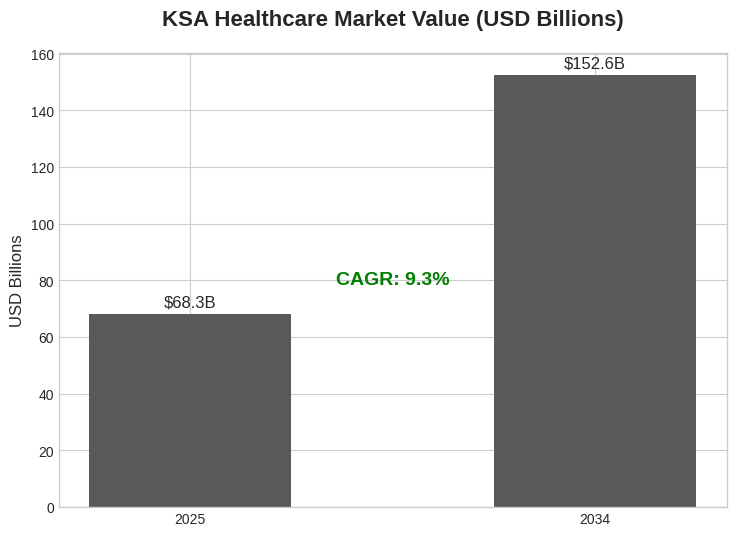
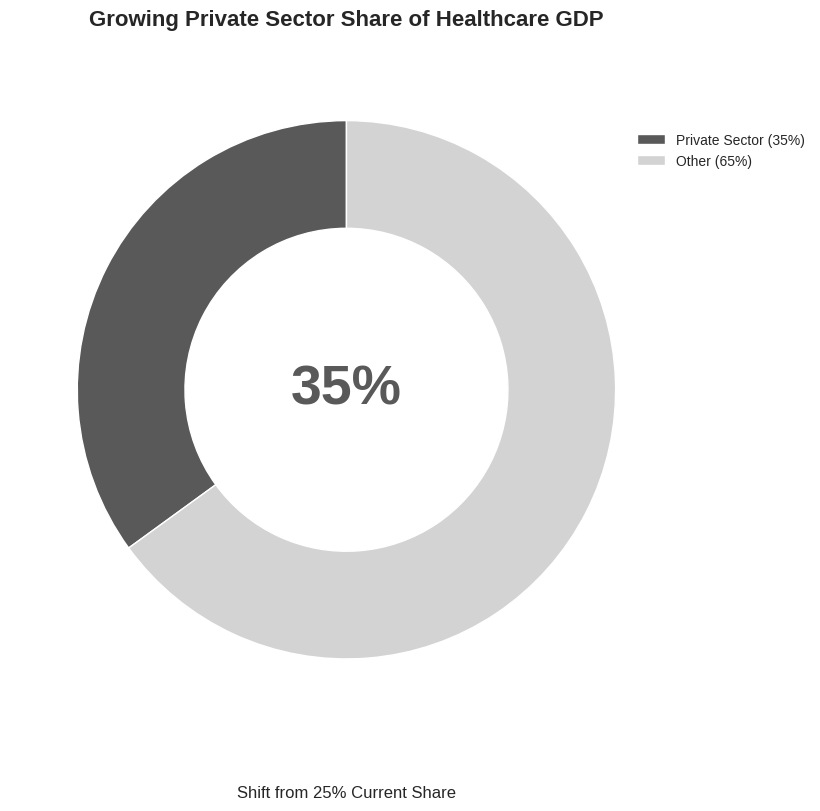
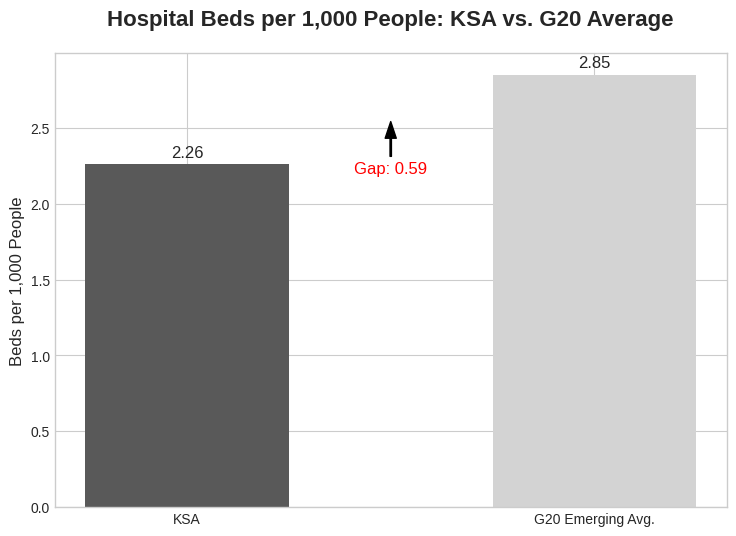
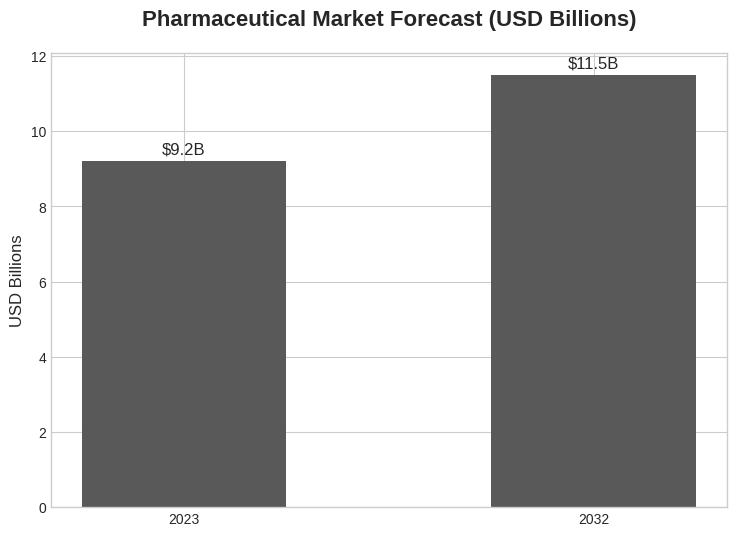
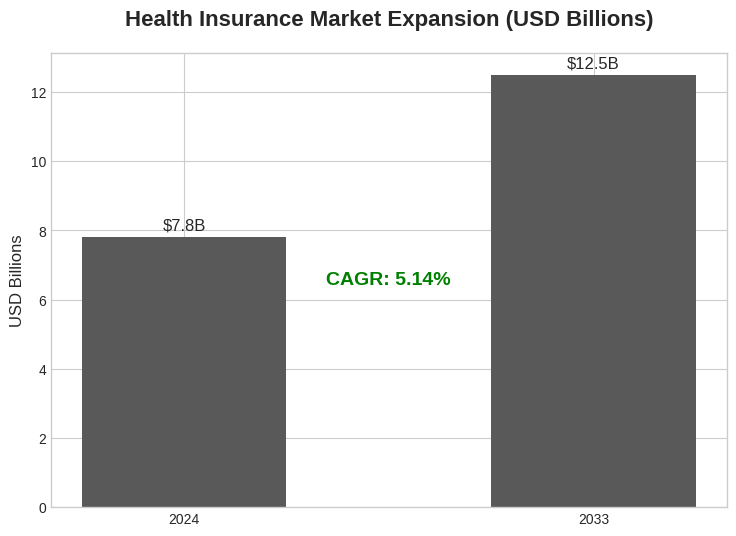
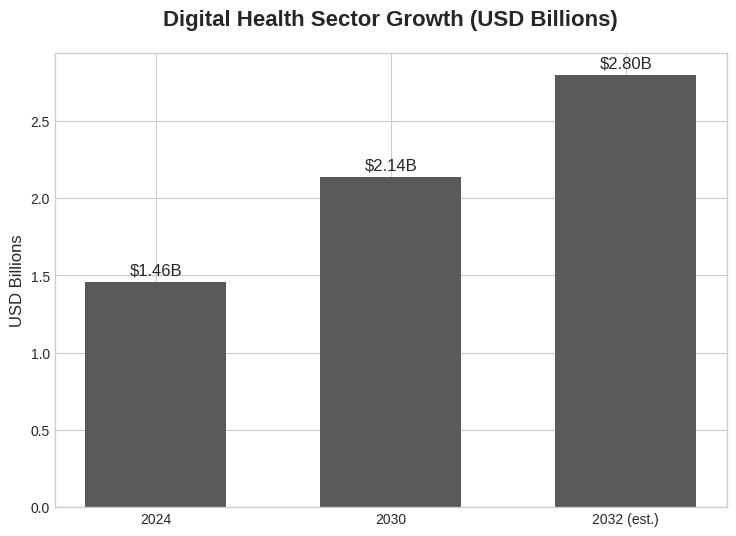
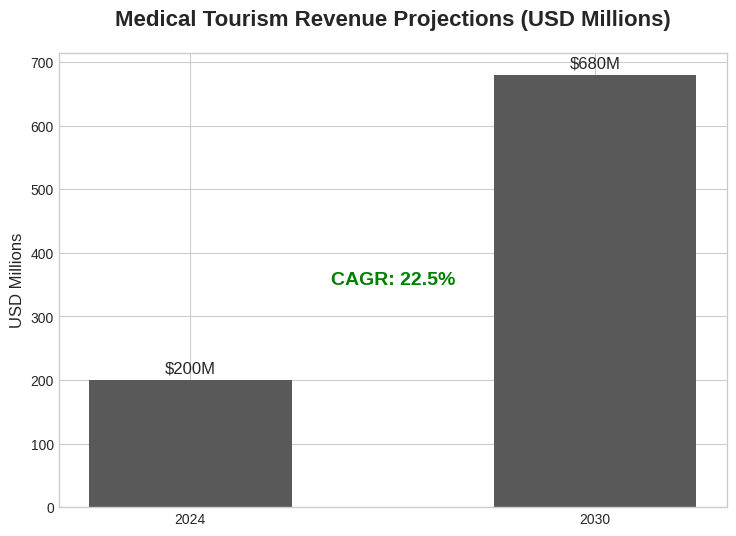
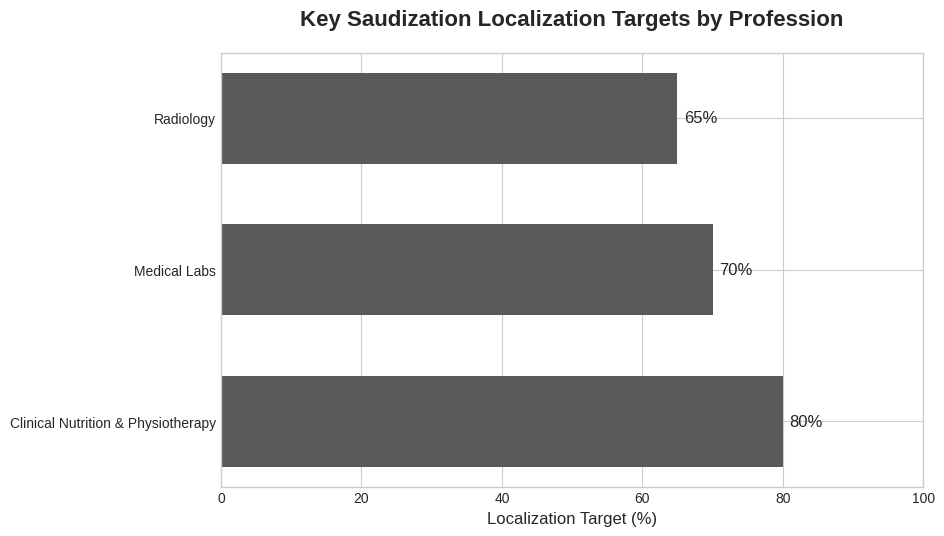

The matplotlib source for these figures, in order:
import os
import matplotlib.pyplot as plt
import seaborn as sns
import numpy as np

def setup_plot(title, xlabel='', ylabel=''):
    """Set up plot styles and labels."""
    plt.title(title, fontsize=16, weight='bold', pad=20)
    plt.xlabel(xlabel, fontsize=12)
    plt.ylabel(ylabel, fontsize=12)
    plt.xticks(rotation=0)
    plt.tight_layout(pad=3.0)

def save_plot(filename, output_dir):
    """Save the plot to the specified directory."""
    filepath = os.path.join(output_dir, filename)
    plt.savefig(filepath, dpi=300, bbox_inches='tight')
    plt.close()

def generate_market_size_projection(output_dir, color):
    """Chart 1: Market Size Projection (Bar Chart)"""
    plt.figure(figsize=(8, 6))
    years = ['2025', '2034']
    values = [68.3, 152.6]
    bars = plt.bar(years, values, color=color, width=0.5)
    plt.bar_label(bars, fmt='$%.1fB', fontsize=12, padding=3)
    setup_plot("KSA Healthcare Market Value (USD Billions)", ylabel="USD Billions")
    plt.text(0.5, 0.5, 'CAGR: 9.3%', ha='center', va='center', transform=plt.gca().transAxes, fontsize=14, color='green', weight='bold')
    save_plot("market_size_projection.png", output_dir)

def generate_private_sector_gdp(output_dir, color):
    """Chart 2: Private Sector GDP Contribution (Donut Chart)"""
    plt.figure(figsize=(8, 8))
    labels = ['2030 Target', '']
    sizes = [35, 65]
    colors = [color, '#d3d3d3']
    plt.pie(sizes, labels=None, colors=colors, autopct=None, startangle=90, wedgeprops=dict(width=0.4, edgecolor='w'))
    plt.text(0, 0, '35%', ha='center', va='center', fontsize=40, weight='bold', color=color)
    setup_plot("Growing Private Sector Share of Healthcare GDP")
    plt.ylabel('') # remove default ylabel
    plt.legend(labels=['Private Sector (35%)', 'Other (65%)'], loc="upper right", bbox_to_anchor=(1.2, 0.9))
    plt.text(0.5, -0.1, 'Shift from 25% Current Share', ha='center', va='center', transform=plt.gca().transAxes, fontsize=12)
    save_plot("private_sector_gdp.png", output_dir)

def generate_hospital_bed_gap(output_dir, color):
    """Chart 3: Hospital Bed Infrastructure Gap (Comparative Bar Chart)"""
    plt.figure(figsize=(8, 6))
    labels = ['KSA', 'G20 Emerging Avg.']
    values = [2.26, 2.85]
    bars = plt.bar(labels, values, color=[color, '#d3d3d3'], width=0.5)
    plt.bar_label(bars, fmt='%.2f', fontsize=12, padding=3)
    setup_plot("Hospital Beds per 1,000 People: KSA vs. G20 Average", ylabel="Beds per 1,000 People")
    gap = values[1] - values[0]
    plt.annotate(f'Gap: {gap:.2f}', xy=(0.5, (values[0] + values[1])/2), xytext=(0.5, values[1] * 0.8),
                 arrowprops=dict(facecolor='black', shrink=0.05, width=1, headwidth=8),
                 ha='center', va='top', fontsize=12, color='red')
    save_plot("hospital_bed_gap.png", output_dir)

def generate_pharma_market_growth(output_dir, color):
    """Chart 4: Pharmaceutical Market Growth (Bar Chart)"""
    plt.figure(figsize=(8, 6))
    years = ['2023', '2032']
    values = [9.2, 11.5]
    bars = plt.bar(years, values, color=color, width=0.5)
    plt.bar_label(bars, fmt='$%.1fB', fontsize=12, padding=3)
    setup_plot("Pharmaceutical Market Forecast (USD Billions)", ylabel="USD Billions")
    save_plot("pharma_market_growth.png", output_dir)

def generate_insurance_market_growth(output_dir, color):
    """Chart 5: Health Insurance Market Growth (Bar Chart)"""
    plt.figure(figsize=(8, 6))
    years = ['2024', '2033']
    values = [7.8, 12.5]
    bars = plt.bar(years, values, color=color, width=0.5)
    plt.bar_label(bars, fmt='$%.1fB', fontsize=12, padding=3)
    setup_plot("Health Insurance Market Expansion (USD Billions)", ylabel="USD Billions")
    plt.text(0.5, 0.5, 'CAGR: 5.14%', ha='center', va='center', transform=plt.gca().transAxes, fontsize=14, color='green', weight='bold')
    save_plot("insurance_market_growth.png", output_dir)

def generate_digital_health_growth(output_dir, color):
    """Chart 6: Digital Health Market Expansion (Bar Chart)"""
    plt.figure(figsize=(8, 6))
    years = ['2024', '2030', '2032 (est.)']
    values = [1.46, 2.14, 2.8]
    bars = plt.bar(years, values, color=color, width=0.6)
    plt.bar_label(bars, fmt='$%.2fB', fontsize=12, padding=3)
    setup_plot("Digital Health Sector Growth (USD Billions)", ylabel="USD Billions")
    save_plot("digital_health_growth.png", output_dir)

def generate_medical_tourism_growth(output_dir, color):
    """Chart 7: Medical Tourism Revenue Surge (Bar Chart)"""
    plt.figure(figsize=(8, 6))
    years = ['2024', '2030']
    values = [200, 680]
    bars = plt.bar(years, values, color=color, width=0.5)
    plt.bar_label(bars, fmt='$%dM', fontsize=12, padding=3)
    setup_plot("Medical Tourism Revenue Projections (USD Millions)", ylabel="USD Millions")
    plt.text(0.5, 0.5, 'CAGR: 22.5%', ha='center', va='center', transform=plt.gca().transAxes, fontsize=14, color='green', weight='bold')
    save_plot("medical_tourism_growth.png", output_dir)

def generate_saudization_targets(output_dir, color):
    """Chart 8: Saudization Targets in Healthcare (Horizontal Bar Chart)"""
    plt.figure(figsize=(10, 6))
    professions = ['Radiology', 'Medical Labs', 'Clinical Nutrition & Physiotherapy']
    targets = [65, 70, 80]
    # Reorder for better visualization
    professions.reverse()
    targets.reverse()
    bars = plt.barh(professions, targets, color=color, height=0.6)
    plt.bar_label(bars, fmt='%d%%', fontsize=12, padding=5)
    setup_plot("Key Saudization Localization Targets by Profession", xlabel="Localization Target (%)")
    plt.xlim(0, 100)
    save_plot("saudization_targets.png", output_dir)

def main():
    """Main function to generate all charts."""
    output_dir = 'public/images/ksa-report'
    os.makedirs(output_dir, exist_ok=True)

    plt.style.use('seaborn-v0_8-whitegrid')
    primary_color = '#595959'

    generate_market_size_projection(output_dir, primary_color)
    generate_private_sector_gdp(output_dir, primary_color)
    generate_hospital_bed_gap(output_dir, primary_color)
    generate_pharma_market_growth(output_dir, primary_color)
    generate_insurance_market_growth(output_dir, primary_color)
    generate_digital_health_growth(output_dir, primary_color)
    generate_medical_tourism_growth(output_dir, primary_color)
    generate_saudization_targets(output_dir, primary_color)

    print(f"Generated 8 charts in {output_dir}")

if __name__ == "__main__":
    main()
